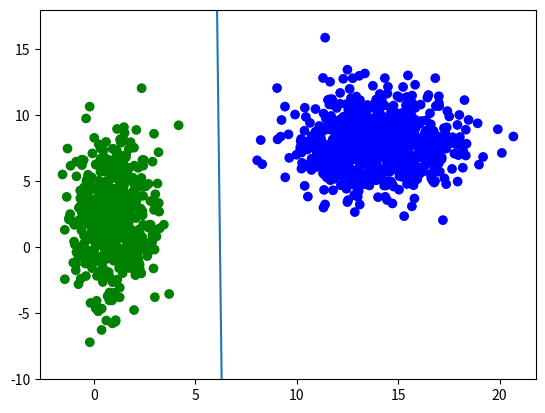

The script that saved this image:
'''

    Lagrangian Support Vector Machine implementation based on
    Mangesarian & Musicant 2001.

'''

import numpy as np



def svm_lk(A: np.ndarray, D: np.ndarray, nu: int, itmax: int, tol: float) -> tuple:
    '''
        Computes a solution to the given SVM problem using the
        Lagrangian Support Vector Machine algorithm, and constrained
        to a linear kernel.

        Inputs:
            @A: (m x n) matrix containing the data points.
            @D: (m x m) matrix with +/- 1 on the diagonal representing classification.
            @nu: parameter for the Sherman-Morrison-Woodbury inversion scheme.
            @itmax: maximum number of iterations to perform.
            @tol: tolerance of error between successive iterations in the solution.

        Returns:
            @it: the number of iterations performed.
            @opt: measure of error in the solution.
            @w: variables describing the solution hyperplane.
            @gamma: hyperplane bias.
    '''

    m, n = A.shape
    alpha = 1.9 / nu
    e = np.ones((m, 1))

    # Construct the H matrix.
    H = D @ np.hstack((A, -e))

    # Compute the single SMW inverse.
    S = H @ np.linalg.inv(np.eye(n + 1) / nu + H.T @ H)

    u = nu * (1 - S @ (H.T @ e))
    u_old = u + 1

    nonneg = lambda x: (np.abs(x) + x) / 2

    it = 0
    while it < itmax and np.linalg.norm(u - u_old, 2) > tol:

        # e + ((Q * u_i - e) - alpha * u)_+ -> equation 15.
        z = (1 + nonneg(((u / nu + H @ (H.T @ u)) - alpha * u) - 1))

        # Update u_old.
        u_old = u

        # Finish update of u in equation 15 -> inv(Q) * z.
        u = nu * (z - S @ (H.T @ z))
        it += 1

    # Extract the hyperplane variables.
    w = A.T @ D @ u

    # Extract the bias term.
    gamma = -e.T @ D @ u

    return it, np.linalg.norm(u - u_old, 2), w, gamma[0][0]



if __name__ == '__main__':

    # Generate some test data.
    data = list(np.random.multivariate_normal([1, 2], [[1, 0], [0, 10]], 500))
    data += list(np.random.multivariate_normal([14, 8], 4 * np.eye(2), 750))

    # data -> (m x n) -> (1250 x 2)
    A = np.array(data)
    indices = np.arange(0, A.shape[0], 1)
    np.random.shuffle(indices)

    it, opt, w, gamma = svm_lk(A[indices],
        np.diag([1 if i > 499 else -1 for i in indices]),
        0.1,
        4000,
        0.001)

    print(it, opt, w, gamma)
    m = -w[0] / w[1]
    b = gamma / w[1]

    from matplotlib import pyplot as plt
    colors = ['b' if a > 499 else 'g' for a in range(indices.shape[0])]
    line = np.linspace(0, 15, 10000)

    plt.scatter(A[:, 0], A[:, 1], color=colors)
    plt.plot(line, m * line + b)
    plt.ylim(-10, 18)
    plt.show()










